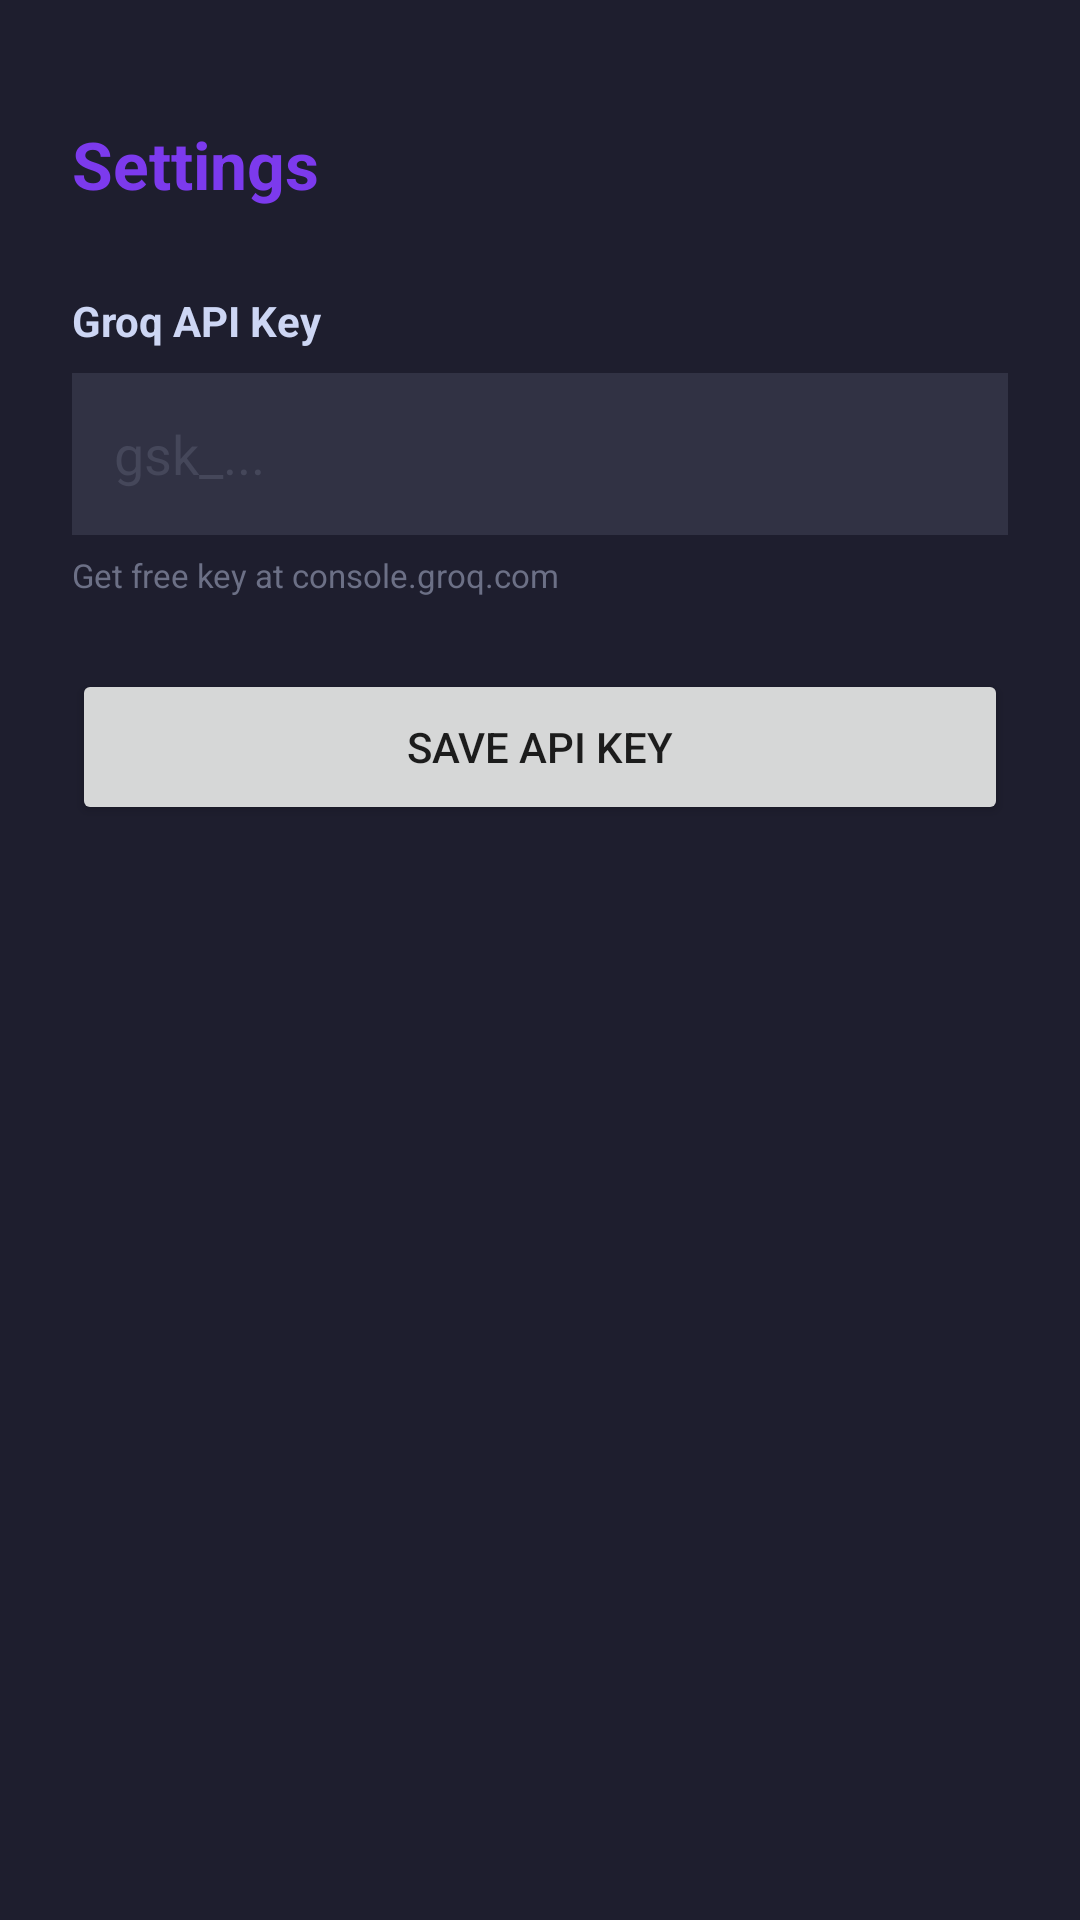

Layout XML and referenced resources for this Android screen:
<!-- AndroidManifest.xml: application theme AppTheme -->
<!-- res/layout/activity_settings.xml -->
<?xml version="1.0" encoding="utf-8"?>
<LinearLayout
        xmlns:android="http://schemas.android.com/apk/res/android"
        android:layout_width="match_parent"
        android:layout_height="match_parent"
        android:orientation="vertical"
        android:background="#1e1e2e"
        android:padding="24dp">

    <TextView
            android:layout_width="match_parent"
            android:layout_height="wrap_content"
            android:text="Settings"
            android:textSize="22sp"
            android:textStyle="bold"
            android:textColor="#7c3aed"
            android:layout_marginTop="16dp"
            android:layout_marginBottom="28dp"/>

    <TextView
            android:layout_width="match_parent"
            android:layout_height="wrap_content"
            android:text="Groq API Key"
            android:textColor="#cdd6f4"
            android:textStyle="bold"
            android:layout_marginBottom="8dp"/>

    <EditText
            android:id="@+id/et_api_key"
            android:layout_width="match_parent"
            android:layout_height="54dp"
            android:hint="gsk_..."
            android:textColorHint="#45475a"
            android:textColor="#cdd6f4"
            android:background="#313244"
            android:padding="14dp"
            android:inputType="textPassword"/>

    <TextView
            android:layout_width="match_parent"
            android:layout_height="wrap_content"
            android:text="Get free key at console.groq.com"
            android:textColor="#6c7086"
            android:textSize="11sp"
            android:layout_marginTop="6dp"
            android:layout_marginBottom="24dp"/>

    <Button
            android:id="@+id/btn_save"
            android:layout_width="match_parent"
            android:layout_height="52dp"
            android:text="Save API Key"/>

    <TextView
            android:id="@+id/tv_status"
            android:layout_width="match_parent"
            android:layout_height="wrap_content"
            android:text=""
            android:textColor="#a6e3a1"
            android:textSize="13sp"
            android:gravity="center"
            android:layout_marginTop="16dp"/>

</LinearLayout>
<!-- resources referenced by this layout -->
<resources>
  <style name="AppTheme" parent="Theme.AppCompat.Light.NoActionBar">
          <item name="colorPrimary">#7c3aed</item>
          <item name="colorPrimaryDark">#6d28d9</item>
          <item name="colorAccent">#a78bfa</item>
      </style>
</resources>
